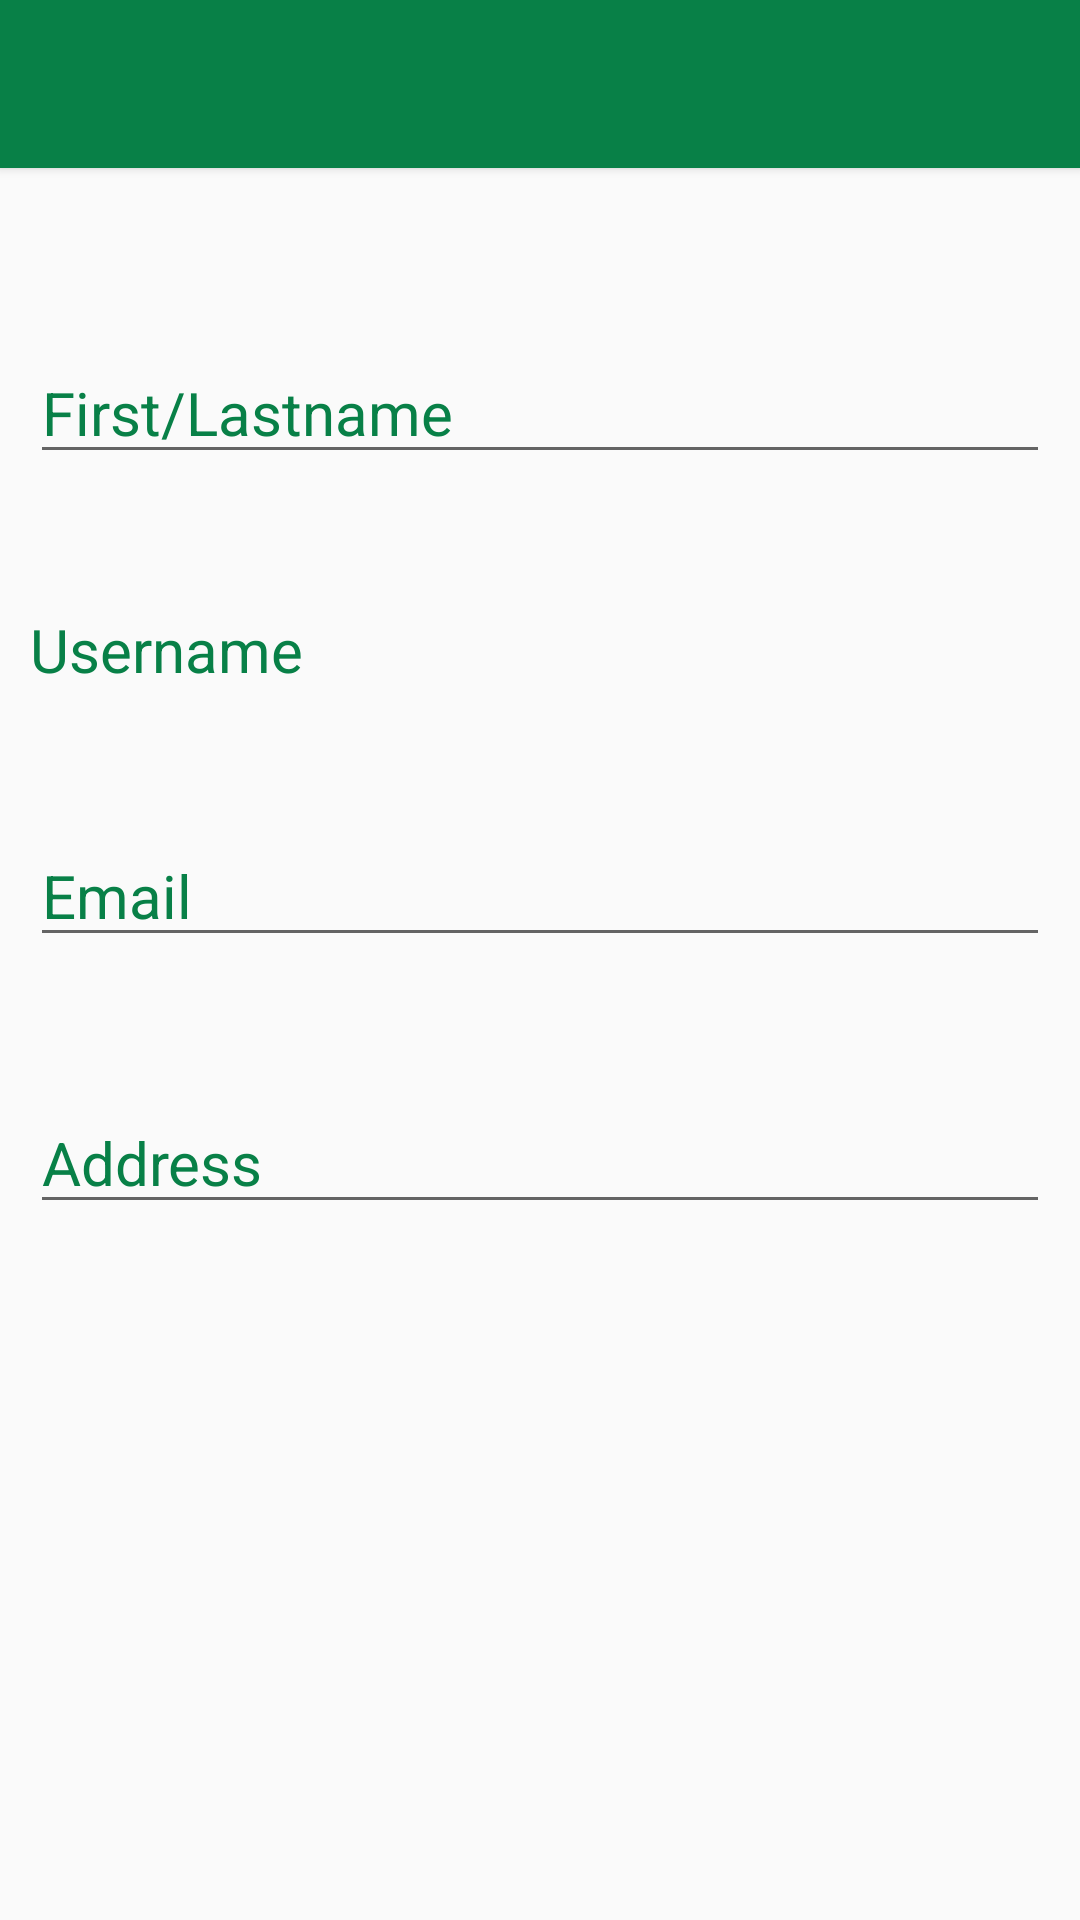

This screen was rendered from an Android layout file. Write that file and the resources it references.
<!-- AndroidManifest.xml: application theme AppTheme -->
<!-- res/layout/editprofile.xml -->
<?xml version="1.0" encoding="utf-8"?>
<RelativeLayout xmlns:android="http://schemas.android.com/apk/res/android"
    android:layout_width="match_parent" android:layout_height="match_parent">

    <include
        android:id="@+id/tool_bar"
        layout="@layout/tool_bar"
        android:layout_height="wrap_content"
        android:layout_width="match_parent"
        />

    <TextView
        android:theme="@style/EditTextTheme"
        android:layout_width="wrap_content"
        android:layout_height="wrap_content"
        android:inputType="textPersonName"
        android:hint="Username"
        android:textColorHint="@color/colorPrimary"
        android:ems="10"
        android:textSize="20sp"
        android:id="@+id/usernameField"
        android:textColor="@color/colorPrimary"
        android:layout_marginLeft="10dp"
        android:layout_marginRight="10dp"
        android:layout_marginTop="45dp"
        android:layout_below="@+id/nameField"
        android:layout_alignParentEnd="true"
        android:layout_alignParentStart="true" />

    <EditText
        android:theme="@style/EditTextTheme"
        android:layout_width="wrap_content"
        android:layout_height="wrap_content"
        android:inputType="textEmailAddress"
        android:hint="Email"
        android:textColorHint="@color/colorPrimary"
        android:textSize="20sp"
        android:ems="10"
        android:id="@+id/emailField"
        android:layout_marginTop="45dp"
        android:textColor="@color/colorPrimary"
        android:layout_marginLeft="10dp"
        android:layout_marginRight="10dp"
        android:layout_alignParentEnd="true"
        android:layout_alignParentStart="true"
        android:layout_below="@+id/usernameField" />

    <EditText
        android:theme="@style/EditTextTheme"
        android:layout_width="wrap_content"
        android:layout_height="wrap_content"
        android:inputType="textPostalAddress"
        android:hint="Address"
        android:textColorHint="@color/colorPrimary"
        android:textSize="20sp"
        android:ems="10"
        android:id="@+id/editText2"
        android:textColor="@color/colorPrimary"
        android:layout_marginLeft="10dp"
        android:layout_marginRight="10dp"
        android:layout_marginTop="45dp"
        android:layout_below="@+id/emailField"
        android:layout_alignParentEnd="true"
        android:layout_alignParentStart="true" />

    <EditText
        android:theme="@style/EditTextTheme"
        android:layout_width="wrap_content"
        android:layout_height="wrap_content"
        android:inputType="textPersonName"
        android:hint="First/Lastname"
        android:textColorHint="@color/colorPrimary"
        android:ems="10"
        android:textSize="20sp"
        android:id="@+id/nameField"
        android:textColor="@color/colorPrimary"
        android:layout_marginLeft="10dp"
        android:layout_marginRight="10dp"
        android:layout_marginTop="58dp"
        android:layout_below="@+id/tool_bar"
        android:layout_alignParentEnd="true"
        android:layout_alignParentStart="true" />


</RelativeLayout>
<!-- res/layout/tool_bar.xml (included above) -->
<?xml version="1.0" encoding="utf-8"?>
<android.support.v7.widget.Toolbar
    android:layout_height="wrap_content"
    android:layout_width="match_parent"
    android:background="@color/colorPrimary"
    android:elevation="2dp"
    android:theme="@style/AppTheme"
    xmlns:android="http://schemas.android.com/apk/res/android" />
<!-- resources referenced by this layout -->
<resources>
  <color name="colorPrimary">#088047</color>
  <style name="AppTheme" parent="Theme.AppCompat.Light.NoActionBar">
          
          <item name="colorPrimary">@color/colorPrimary</item>
          <item name="colorPrimaryDark">@color/colorPrimaryDark</item>
          <item name="colorAccent">@color/colorAccent</item>
          <item name="android:textColorPrimary">@color/textColorPrimary</item>
      </style>
  <color name="colorPrimaryDark">#2e6436</color>
  <color name="colorAccent">#ffdb05</color>
  <color name="textColorPrimary">#ffdb05</color>
</resources>
